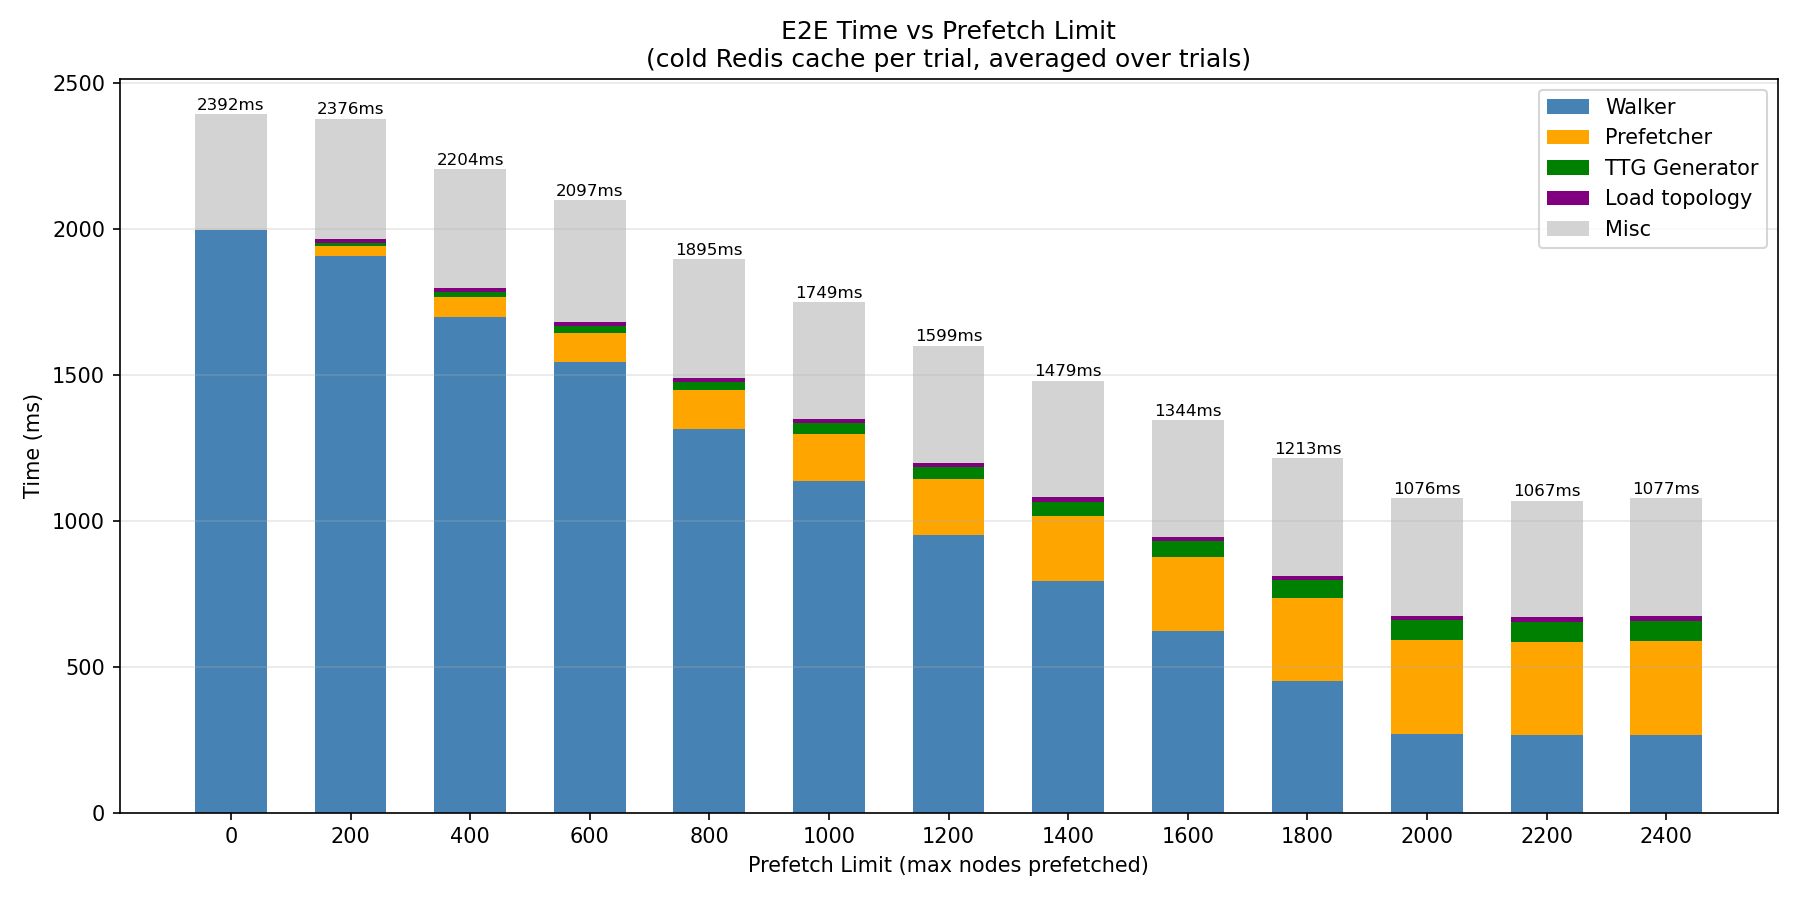

The table this chart was drawn from, first rows:
prefetch_limit, trial, e2e_ms, topo_idx_ms, ttg_ms, prefetch_ms, walker_ms
0, 1, 2481, 0.000, 0.000, 0.000, 2079
0, 2, 2365, 0.000, 0.000, 0.000, 1967
0, 3, 2374, 0.000, 0.000, 0.000, 1972
0, 4, 2375, 0.000, 0.000, 0.000, 1976
0, 5, 2341, 0.000, 0.000, 0.000, 1946
0, 6, 2348, 0.000, 0.000, 0.000, 1943
0, 7, 2393, 0.000, 0.000, 0.000, 1992
0, 8, 2420, 0.000, 0.000, 0.000, 2024
0, 9, 2387, 0.000, 0.000, 0.000, 1989
0, 10, 2439, 0.000, 0.000, 0.000, 2051
200, 1, 2453, 14.36, 8.466, 34.03, 1986
200, 2, 2387, 14.28, 8.441, 35.31, 1906
200, 3, 2336, 14.15, 8.217, 34.65, 1870
200, 4, 2422, 14.3, 8.332, 33.48, 1942
200, 5, 2485, 14.2, 8.147, 37.69, 2020
200, 6, 2352, 14.41, 8.246, 33.81, 1878
200, 7, 2351, 14.37, 8.434, 33.45, 1874
200, 8, 2456, 14.16, 8.303, 33.77, 1995
200, 9, 2253, 14.68, 8.684, 35.25, 1794
200, 10, 2263, 14.12, 8.906, 34.79, 1795
400, 1, 2194, 14.56, 15.36, 67.73, 1689
400, 2, 2111, 14.22, 14.78, 66.61, 1606
400, 3, 2202, 14.45, 15.54, 66.43, 1700
400, 4, 2152, 15.1, 15.37, 65.34, 1656
400, 5, 2196, 14.29, 14.98, 64.66, 1699
400, 6, 2180, 14.7, 14.85, 76.62, 1654
400, 7, 2139, 14.19, 14.85, 65.13, 1641
400, 8, 2113, 14.81, 14.81, 65.47, 1608
400, 9, 2328, 15.31, 16.08, 79.67, 1797
400, 10, 2426, 15.15, 15.01, 64.11, 1927
600, 1, 2069, 14.23, 22.06, 99.52, 1520
600, 2, 2009, 14.29, 21.91, 98.84, 1464
600, 3, 2010, 14.31, 22.2, 99.91, 1469
600, 4, 2034, 14.34, 22.12, 100.2, 1491
600, 5, 2183, 14.38, 22.02, 100.2, 1616
600, 6, 2425, 14.27, 21.73, 106.5, 1839
600, 7, 2196, 14.44, 22.41, 100.1, 1608
600, 8, 2013, 14.49, 21.98, 96.72, 1476
600, 9, 2015, 14.18, 21.82, 99.57, 1480
600, 10, 2012, 14.58, 21.55, 100.8, 1468
800, 1, 1893, 14.35, 28.06, 133.8, 1315
800, 2, 1966, 14.38, 30.02, 133.2, 1382
800, 3, 1921, 13.98, 28.27, 126.9, 1346
800, 4, 1818, 14.29, 28.13, 127.6, 1248
800, 5, 1891, 14.15, 28, 130.8, 1313
800, 6, 1882, 14.26, 28.9, 134.6, 1296
800, 7, 1878, 14.59, 28.73, 129.2, 1299
800, 8, 1907, 14.18, 27.97, 132.4, 1320
800, 9, 1923, 14.45, 28.3, 131.9, 1340
800, 10, 1872, 14.49, 27.91, 133.4, 1293
1000, 1, 1705, 14.16, 35.66, 159.9, 1090
1000, 2, 1738, 14.6, 36.17, 159.8, 1120
1000, 3, 1808, 14.3, 35.45, 160.5, 1190
1000, 4, 1722, 14.34, 35.73, 159.3, 1114
1000, 5, 1746, 14.13, 35.41, 164.5, 1140
1000, 6, 1754, 14.21, 35.64, 159, 1142
1000, 7, 1815, 14.55, 35.44, 163.5, 1201
1000, 8, 1738, 14.2, 35.19, 159.5, 1129
1000, 9, 1757, 14.3, 35.42, 163.2, 1140
1000, 10, 1702, 14.35, 35.88, 160.9, 1092
... 70 more rows
